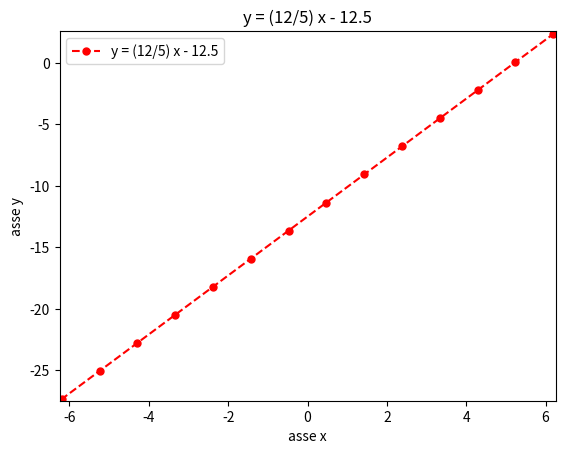

Here is the Python script that generated this plot:
# Per eseguire questo script, dare il comando: python3 retta_facoltativo.py
import matplotlib.pyplot as plt
import numpy as np

# 22 punti in [-10, 10], estremo destro incluso
x = np.linspace(-10.0, 10.0, 22, endpoint=True)
y = (12.0/5.0)*x - 12.5

plt.title('y = (12/5) x - 12.5')
plt.xlabel('asse x')
plt.ylabel('asse y')
plt.xlim(-6.25, 6.25)
plt.ylim(-27.5, 2.6)
plt.plot(x, y, 'r--o', markersize=5, label='y = (12/5) x - 12.5')
plt.legend()
plt.savefig('retta_facoltativo.png')
plt.show()
